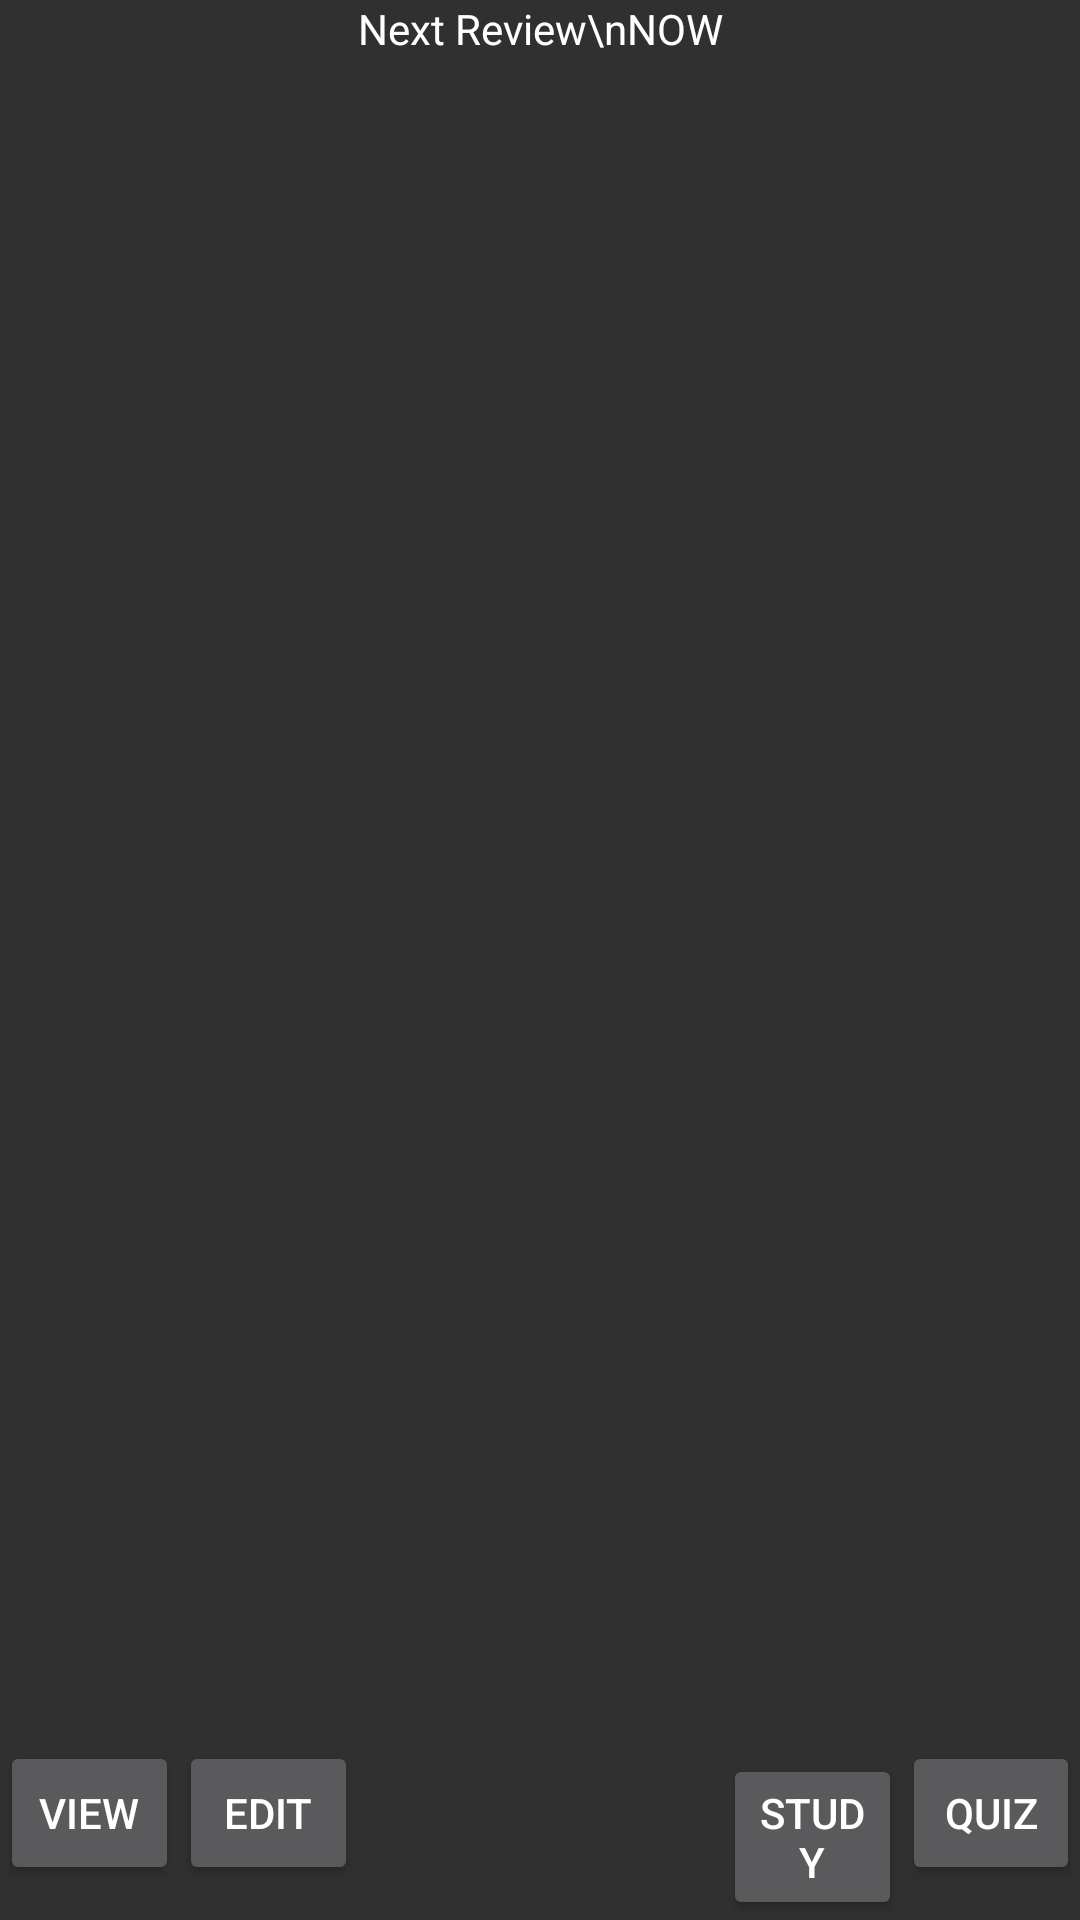

Layout XML and referenced resources for this Android screen:
<!-- AndroidManifest.xml: application theme Theme.AppCompat.NoActionBar -->
<!-- res/layout/course_options_popup.xml -->
<?xml version="1.0" encoding="utf-8"?>
<RelativeLayout xmlns:android="http://schemas.android.com/apk/res/android"
    android:layout_width="match_parent"
    android:layout_height="match_parent"
    android:background="@android:color/transparent">

    <LinearLayout
        android:layout_width="match_parent"
        android:layout_height="match_parent"
        android:background="@android:color/transparent"
        android:orientation="vertical">

        <LinearLayout
            android:layout_width="match_parent"
            android:layout_height="match_parent"
            android:background="@android:color/transparent"
            android:gravity="bottom|center"
            android:orientation="horizontal">

            <Button
                android:id="@+id/view"
                android:layout_width="wrap_content"
                android:layout_height="wrap_content"
                android:layout_weight="1"
                android:onClick="goToViewCard"
                android:text="VIEW" />

            <Button
                android:id="@+id/edit"
                android:layout_width="wrap_content"
                android:layout_height="wrap_content"
                android:layout_weight="1"
                android:onClick="goToEdit"
                android:text="EDIT" />

            <TextView
                android:id="@+id/nextReview"
                android:layout_width="wrap_content"
                android:layout_height="wrap_content"
                android:layout_gravity="top"
                android:layout_weight="0"
                android:gravity="bottom"
                android:text="Next Review\nNOW"
                android:textAlignment="center"
                android:textColor="@color/colorText" />

            <Button
                android:id="@+id/study"
                android:layout_width="wrap_content"
                android:layout_height="wrap_content"
                android:layout_weight="1"
                android:onClick="goToCards"
                android:text="STUDY" />

            <Button
                android:id="@+id/quiz"
                android:layout_width="wrap_content"
                android:layout_height="wrap_content"
                android:layout_weight="1"
                android:onClick="goToQuiz"
                android:text="QUIZ" />

        </LinearLayout>

    </LinearLayout>

</RelativeLayout>
<!-- resources referenced by this layout -->
<resources>
  <color name="colorText">#FFFFFF</color>
</resources>
